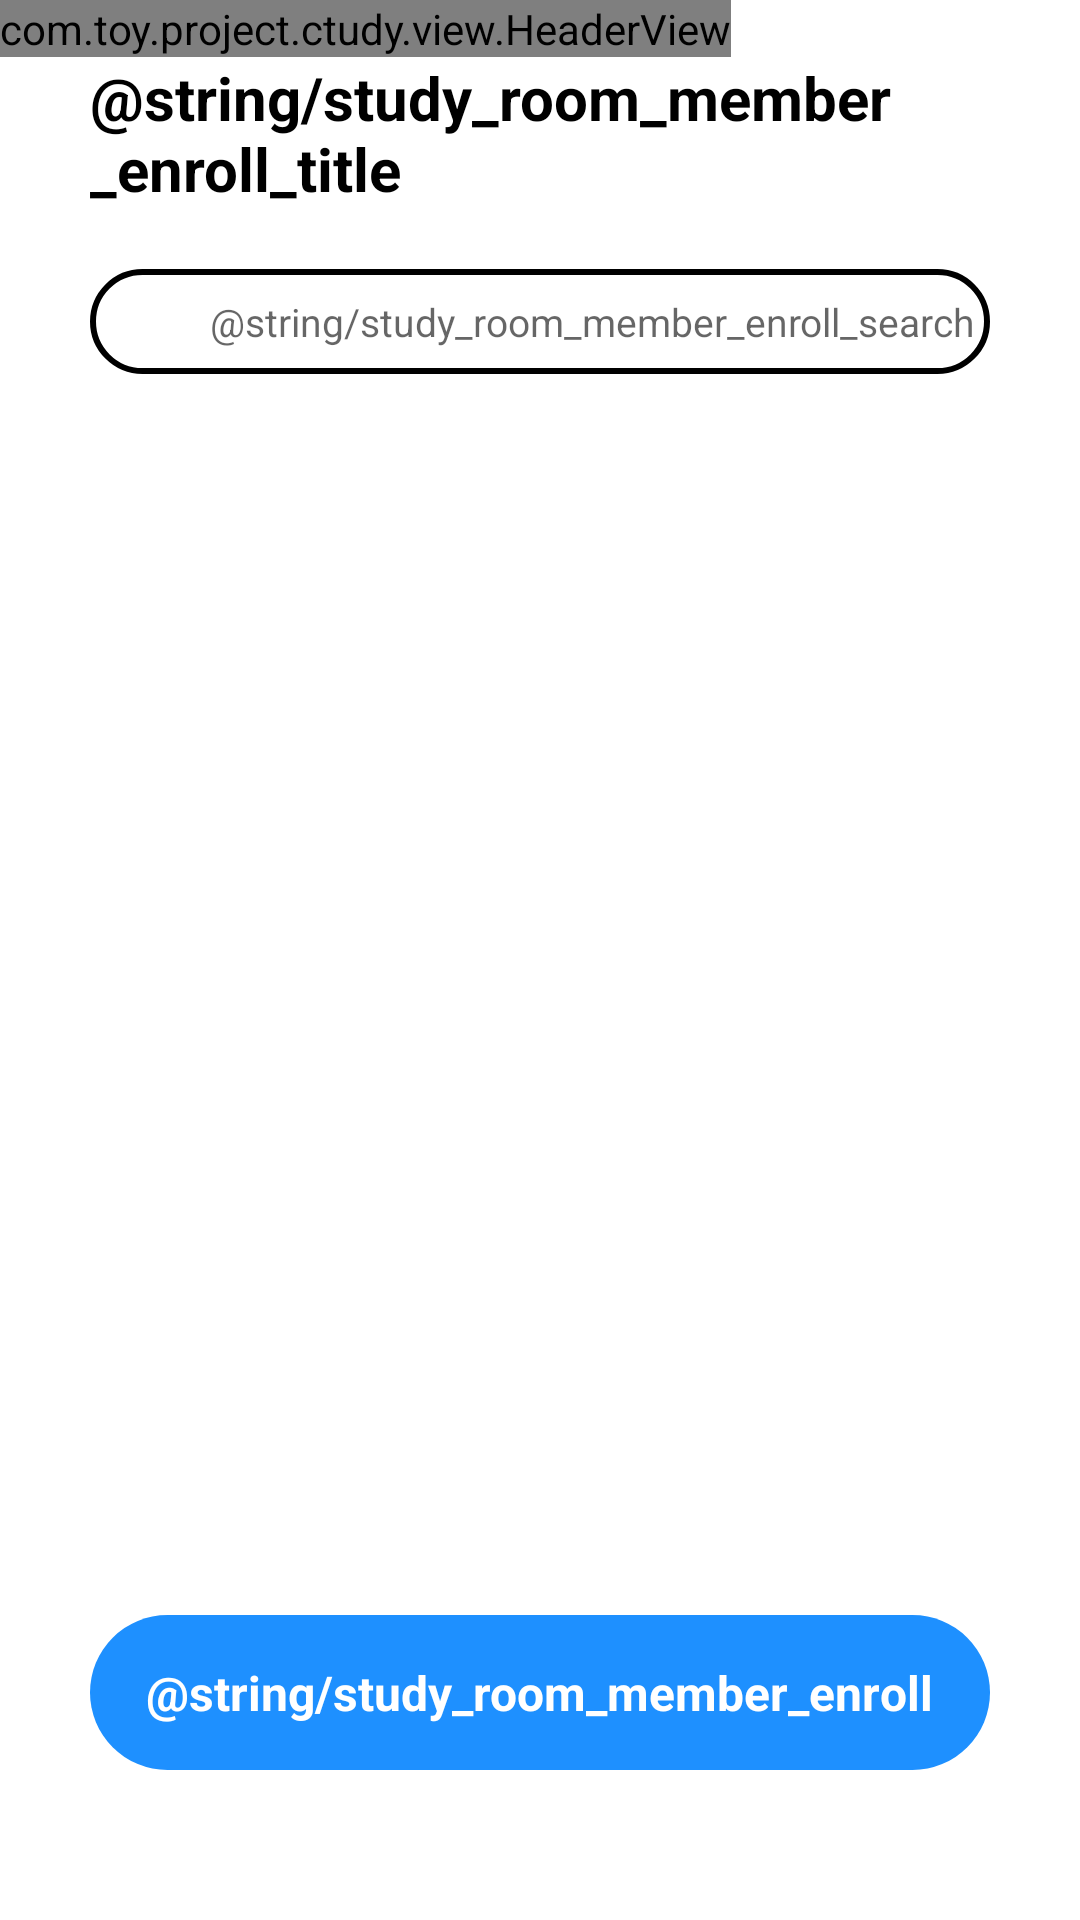

Layout XML and referenced resources for this Android screen:
<!-- AndroidManifest.xml: application theme Theme.CTUDY -->
<!-- res/layout/activity_member_enroll.xml -->
<?xml version="1.0" encoding="utf-8"?>
<layout xmlns:android="http://schemas.android.com/apk/res/android"
    xmlns:app="http://schemas.android.com/apk/res-auto"
    xmlns:tools="http://schemas.android.com/tools">

    <data>

        <variable
            name="viewModel"
            type="com.toy.project.ctudy.viewmodel.MemberEnrollViewModel" />
    </data>

    <androidx.appcompat.widget.LinearLayoutCompat
        android:id="@+id/whole_layout"
        android:layout_width="match_parent"
        android:layout_height="match_parent"
        android:orientation="vertical"
        tools:context=".activity.MemberEnrollActivity">

        <com.toy.project.ctudy.view.HeaderView
            android:id="@+id/header_view"
            android:layout_width="wrap_content"
            android:layout_height="wrap_content"
            app:layout_constraintLeft_toLeftOf="parent"
            app:layout_constraintTop_toTopOf="parent" />


        <androidx.appcompat.widget.LinearLayoutCompat
            android:id="@+id/member_enroll_layout"
            android:layout_width="match_parent"
            android:layout_height="wrap_content"
            android:layout_marginLeft="@dimen/dp_size_30"
            android:layout_marginRight="@dimen/dp_size_30"
            android:layout_weight="@integer/material_motion_duration_long_1"
            android:orientation="vertical"
            app:layout_constraintLeft_toLeftOf="parent"
            app:layout_constraintRight_toRightOf="parent"
            app:layout_constraintTop_toBottomOf="@+id/header_view">

            <androidx.appcompat.widget.AppCompatTextView
                android:id="@+id/member_enroll_title"
                android:layout_width="wrap_content"
                android:layout_height="wrap_content"
                android:text="@string/study_room_member_enroll_title"
                android:textColor="@color/black"
                android:textSize="@dimen/text_size_20"
                android:textStyle="bold"
                app:layout_constraintLeft_toLeftOf="parent"
                app:layout_constraintTop_toTopOf="parent" />

            <androidx.appcompat.widget.LinearLayoutCompat
                android:id="@+id/member_enroll_search_layout"
                android:layout_width="match_parent"
                android:layout_height="wrap_content"
                android:layout_marginTop="@dimen/dp_size_20"
                android:background="@drawable/search_editbox_layout"
                android:gravity="center"
                android:orientation="horizontal"
                android:paddingLeft="@dimen/dp_size_10"
                android:paddingTop="@dimen/dp_size_5"
                android:paddingBottom="@dimen/dp_size_5"
                app:layout_constraintTop_toBottomOf="@+id/member_enroll_title">

                <androidx.appcompat.widget.AppCompatImageView
                    android:layout_width="@dimen/dp_size_25"
                    android:layout_height="@dimen/dp_size_25"
                    tools:srcCompat="@android:drawable/ic_search_category_default" />

                <EditText
                    android:id="@+id/member_enroll_search_edit"
                    android:layout_width="match_parent"
                    android:layout_height="wrap_content"
                    android:layout_marginLeft="@dimen/dp_size_5"
                    android:background="@null"
                    android:hint="@string/study_room_member_enroll_search"
                    android:textSize="@dimen/text_size_13" />


            </androidx.appcompat.widget.LinearLayoutCompat>

            <androidx.recyclerview.widget.RecyclerView
                android:id="@+id/member_enroll_recycler"
                android:layout_width="match_parent"
                android:layout_height="wrap_content"
                android:layout_marginTop="@dimen/dp_size_20"
                app:layout_constraintTop_toBottomOf="@+id/member_enroll_layout" />
        </androidx.appcompat.widget.LinearLayoutCompat>


        <androidx.appcompat.widget.LinearLayoutCompat
            android:id="@+id/member_enroll_create"
            android:layout_width="match_parent"
            android:layout_height="wrap_content"
            android:layout_marginLeft="@dimen/dp_size_30"
            android:layout_marginTop="@dimen/dp_size_20"
            android:layout_marginRight="@dimen/dp_size_30"
            android:layout_marginBottom="@dimen/dp_size_50"
            android:background="@drawable/round_main_bg_box"
            android:gravity="center"
            android:onClick="@{()->viewModel.enrollRoomInfo()}">


            <androidx.appcompat.widget.AppCompatTextView
                android:layout_width="wrap_content"
                android:layout_height="wrap_content"
                android:layout_marginTop="@dimen/dp_size_15"
                android:layout_marginBottom="@dimen/dp_size_15"
                android:text="@string/study_room_member_enroll"
                android:textColor="@color/white"
                android:textSize="@dimen/text_size_16"
                android:textStyle="bold" />
        </androidx.appcompat.widget.LinearLayoutCompat>

    </androidx.appcompat.widget.LinearLayoutCompat>
</layout>
<!-- resources referenced by this layout -->
<resources>
  <color name="black">#FF000000</color>
  <color name="white">#FFFFFFFF</color>
  <dimen name="dp_size_10">10dp</dimen>
  <dimen name="dp_size_15">15dp</dimen>
  <dimen name="dp_size_20">20dp</dimen>
  <dimen name="dp_size_25">25dp</dimen>
  <dimen name="dp_size_30">30dp</dimen>
  <dimen name="dp_size_5">5dp</dimen>
  <dimen name="dp_size_50">50dp</dimen>
  <dimen name="text_size_13">13sp</dimen>
  <dimen name="text_size_16">16sp</dimen>
  <dimen name="text_size_20">20sp</dimen>
  <!-- drawable round_main_bg_box (drawable-xxhdpi) -->
  <?xml version="1.0" encoding="utf-8"?>
  <shape xmlns:android="http://schemas.android.com/apk/res/android"
      android:shape="rectangle">
      <solid android:color="@color/main_bg_color"/>
      <corners android:radius="@dimen/dp_size_30" />
  </shape>
  <!-- drawable search_editbox_layout (drawable-hdpi) -->
  <?xml version="1.0" encoding="utf-8"?>
  <shape xmlns:android="http://schemas.android.com/apk/res/android"
      android:shape="rectangle">
  
      <stroke
          android:width="@dimen/dp_size_2"
          android:color="@color/basic_line_color" />
  
      <corners android:radius="@dimen/dp_size_20" />
  </shape>
  <style name="Theme.CTUDY" parent="Theme.MaterialComponents.DayNight.DarkActionBar">
          
          <item name="colorPrimary">@color/main_bg_color</item>
          <item name="colorPrimaryVariant">@color/main_bg_color</item>
          <item name="colorOnPrimary">@color/white</item>
          
          <item name="colorSecondary">@color/main_bg_color</item>
          <item name="colorSecondaryVariant">@color/main_bg_color</item>
          <item name="colorOnSecondary">@color/black</item>
          
          <item name="android:statusBarColor" tools:targetApi="l">@color/black</item>
          
          <item name="windowNoTitle">true</item>
      </style>
  <color name="main_bg_color">#1E90FF</color>
  <dimen name="dp_size_2">2dp</dimen>
  <color name="basic_line_color">&gt;#B7BCC1</color>
</resources>
